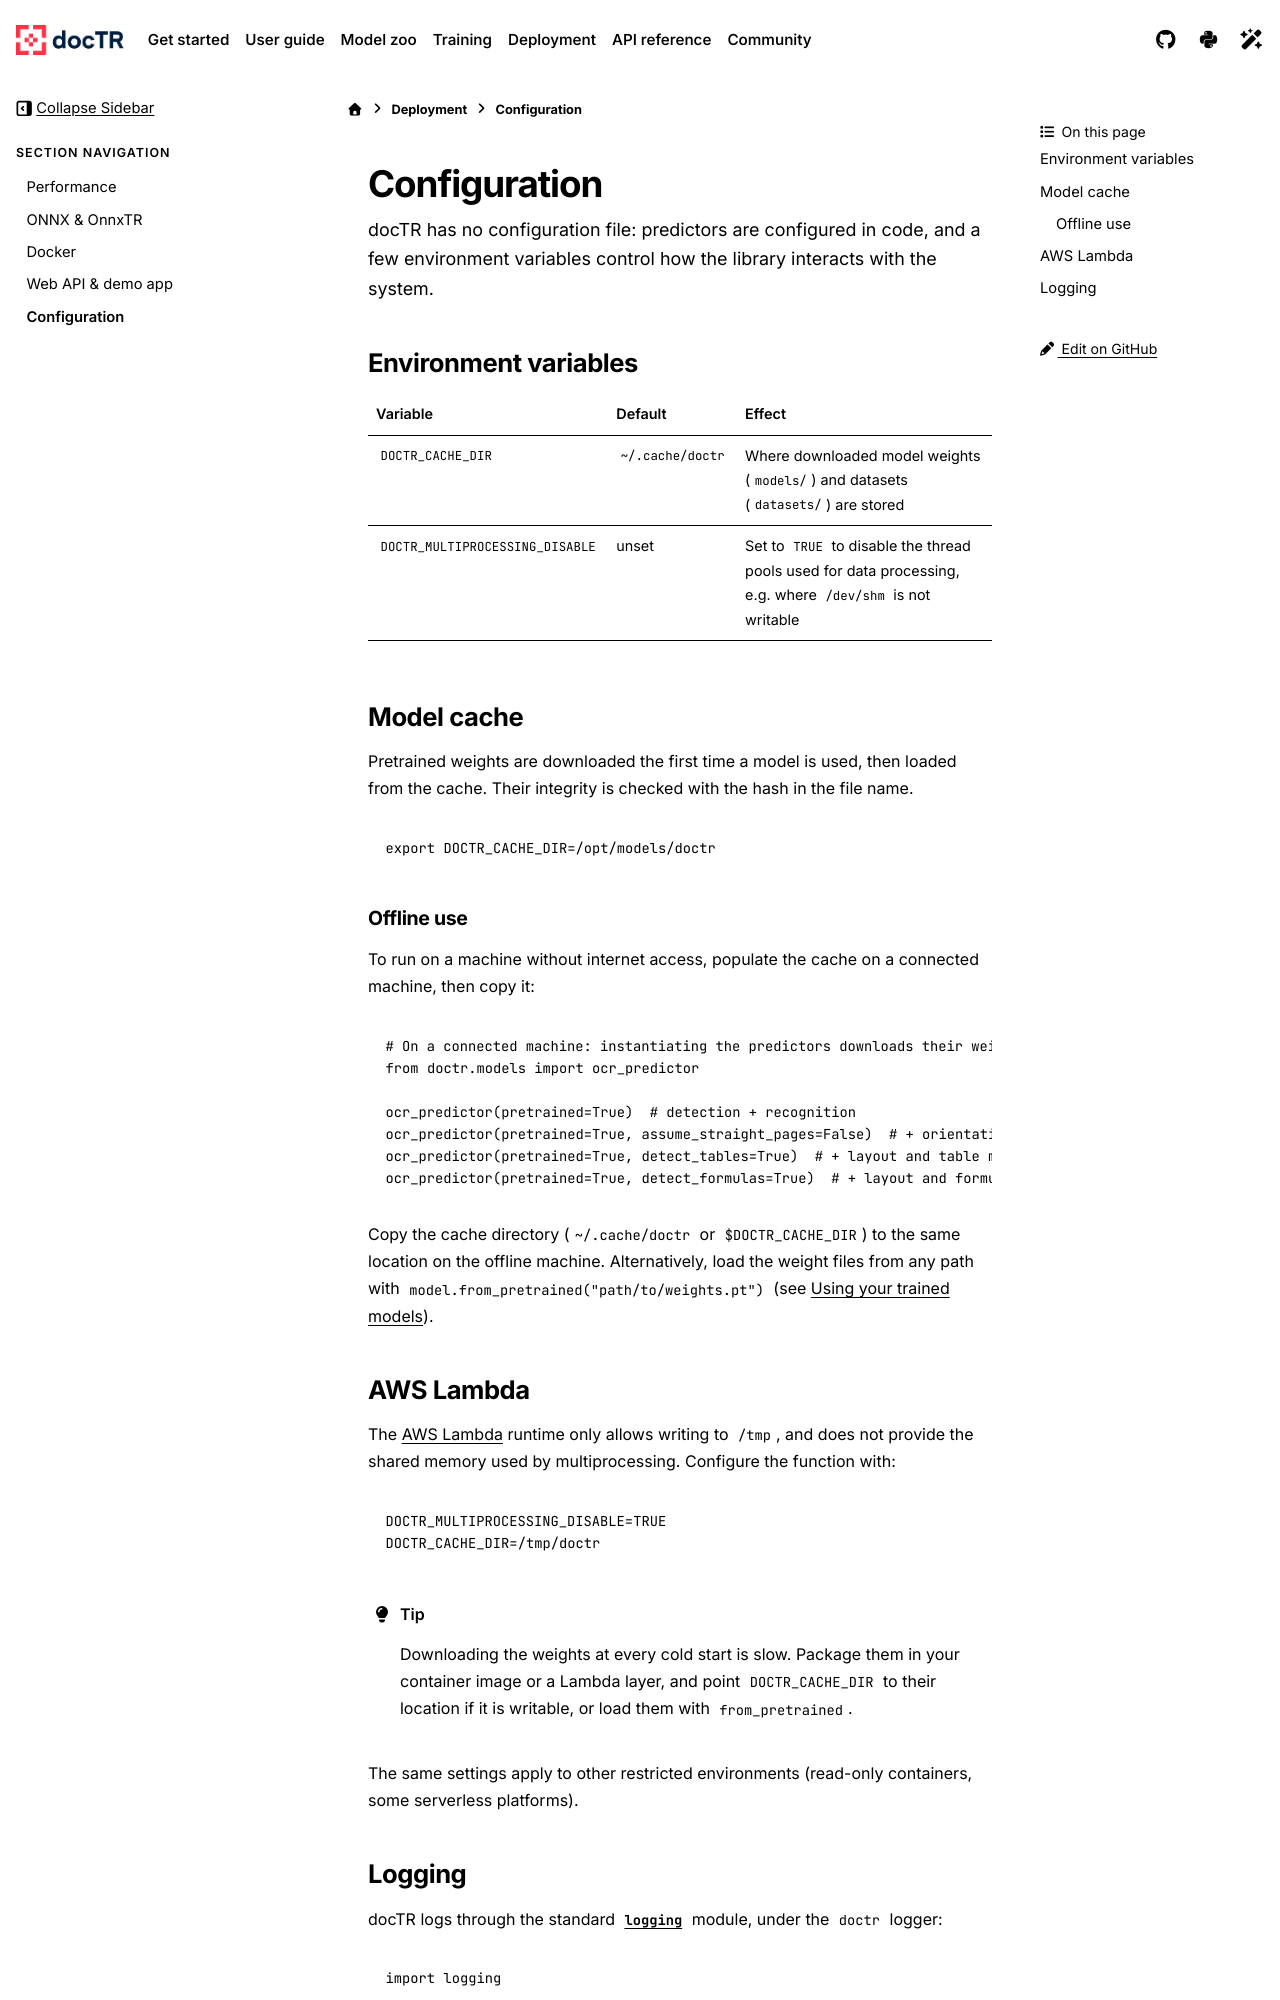

repository: mindee/doctr · page: deployment/configuration.html · generator: sphinx

# Configuration

docTR has no configuration file: predictors are configured in code, and a few environment variables control how
the library interacts with the system.

## Environment variables

| Variable | Default | Effect |
| --- | --- | --- |
| `DOCTR_CACHE_DIR` | `~/.cache/doctr` | Where downloaded model weights (`models/`) and datasets (`datasets/`) are stored |
| `DOCTR_MULTIPROCESSING_DISABLE` | unset | Set to `TRUE` to disable the thread pools used for data processing, e.g. where `/dev/shm` is not writable |

## Model cache

Pretrained weights are downloaded the first time a model is used, then loaded from the cache. Their integrity is
checked with the hash in the file name.

```bash
export DOCTR_CACHE_DIR=/opt/models/doctr
```

### Offline use

To run on a machine without internet access, populate the cache on a connected machine, then copy it:

```python
# On a connected machine: instantiating the predictors downloads their weights
from doctr.models import ocr_predictor

ocr_predictor(pretrained=True)  # detection + recognition
ocr_predictor(pretrained=True, assume_straight_pages=False)  # + orientation classifiers
ocr_predictor(pretrained=True, detect_tables=True)  # + layout and table models
ocr_predictor(pretrained=True, detect_formulas=True)  # + layout and formula models
```

Copy the cache directory (`~/.cache/doctr` or `$DOCTR_CACHE_DIR`) to the same location on the offline machine.
Alternatively, load the weight files from any path with `model.from_pretrained("path/to/weights.pt")` (see
[](../training/custom_models.md)).
